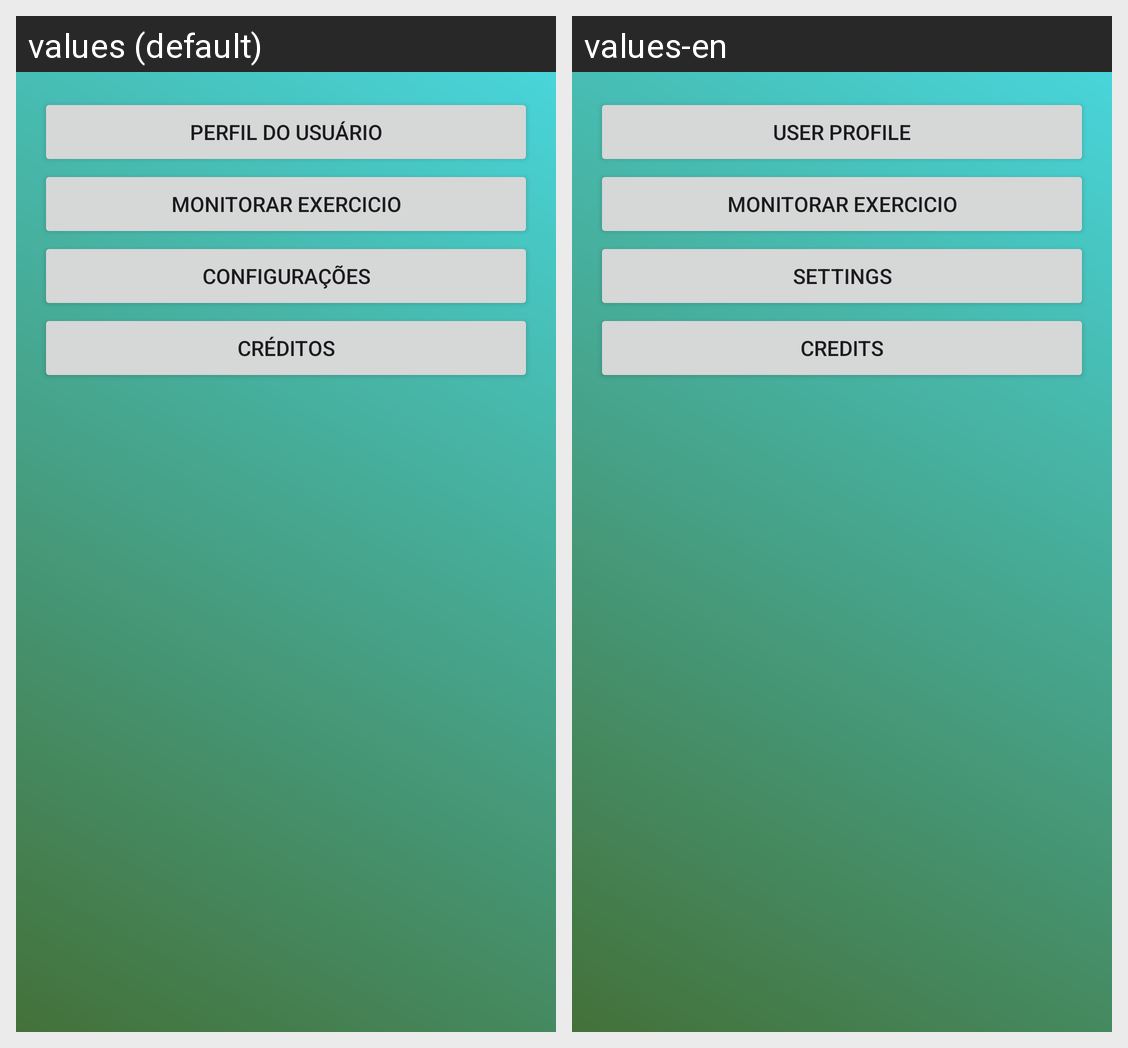

The same Android screen rendered under two of its app's locales, left to right. List the strings drawn on it with the default value and each locale's translation.
Android screen res/layout/activity_main.xml rendered under 2 locales, left to right: values (default), values-en. Device: Nexus 5 (rendered at 1080×1920; each locale shown at half size, 540×960, under a caption strip naming it); theme Theme.AVIappacad.
Strings drawn on this screen, with the default value and each locale's value (text and hints the layout hard-codes, and strings that could not be matched under every locale, appear in the picture but are not listed):

name_perfil
  values: Perfil do Usuário
  values-en: User Profile

name_config
  values: Configurações
  values-en: Settings

name_credits
  values: Créditos
  values-en: Credits
